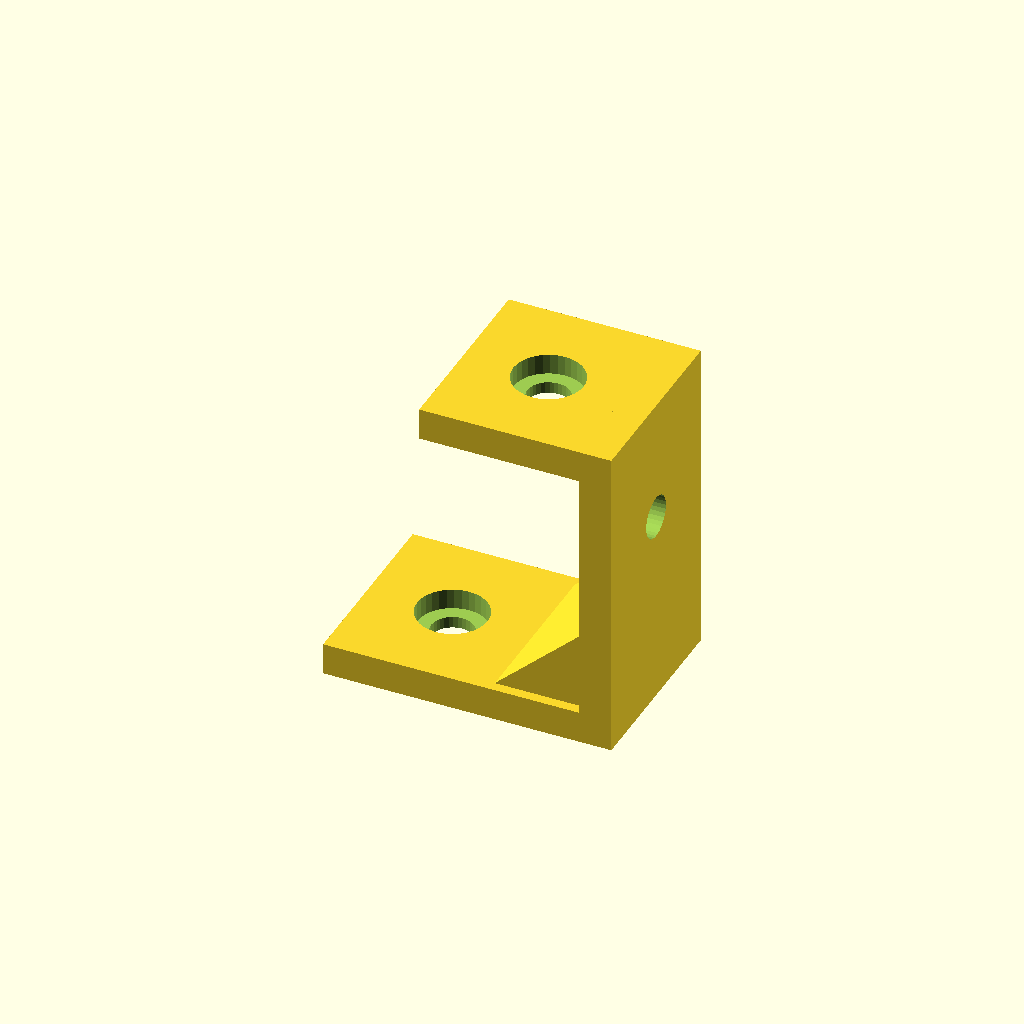
Cell 1 — every parameter at its default value.
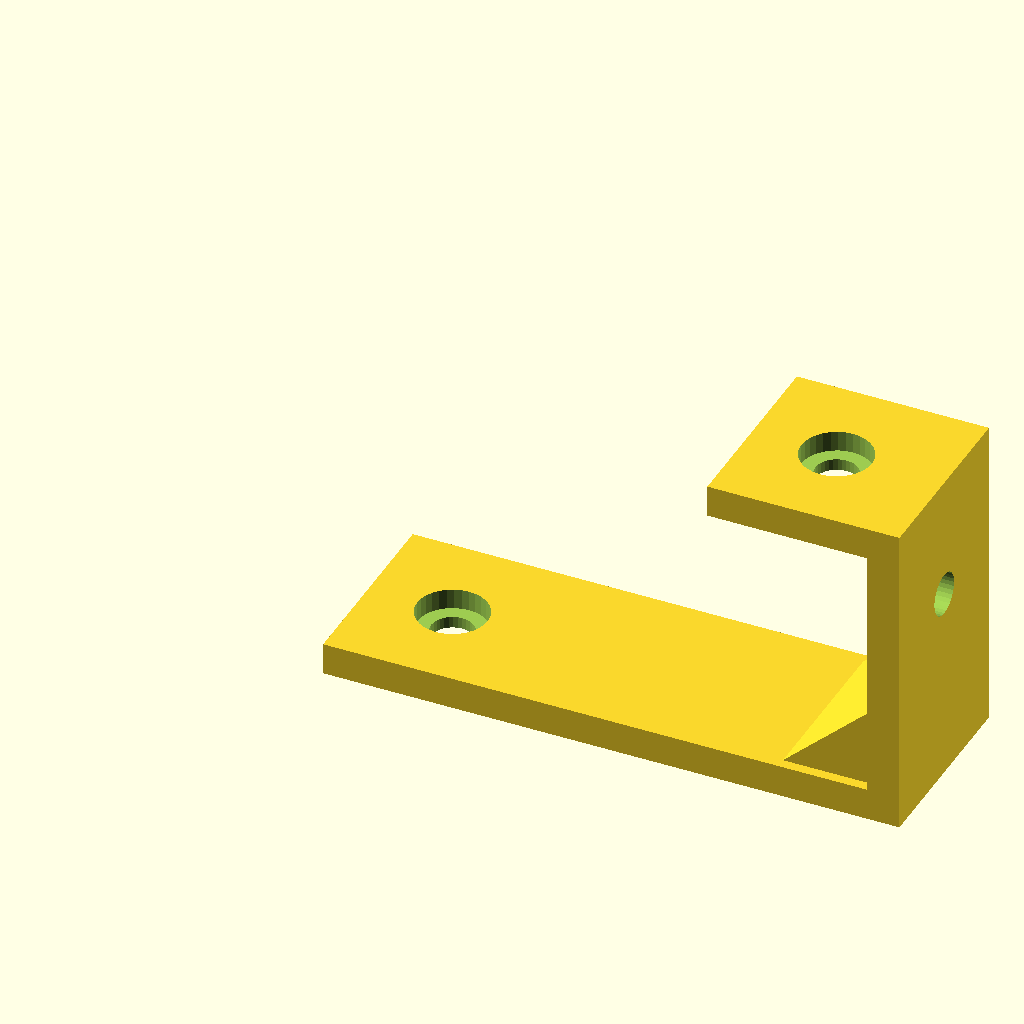
Cell 2: the same model with foot_len = 90.
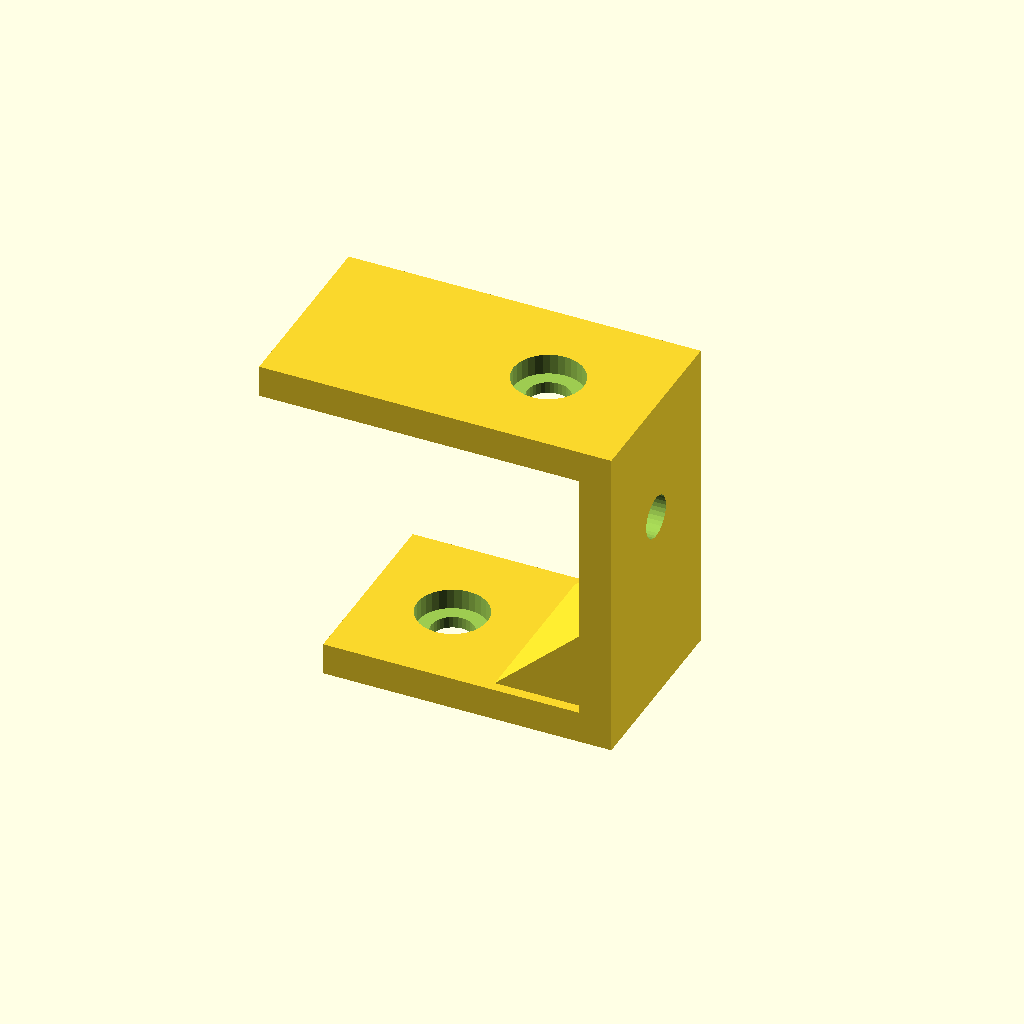
Cell 3: the same model with top_len = 50.
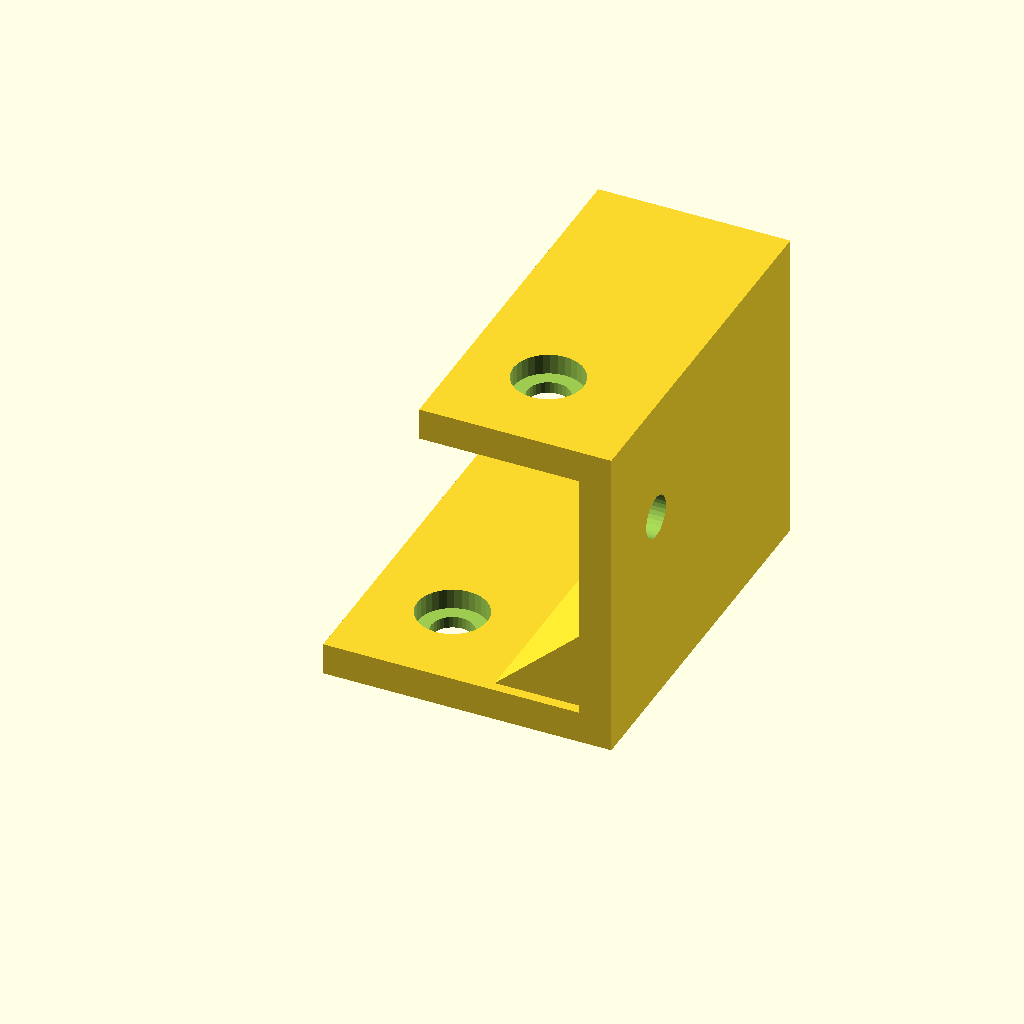
Cell 4: the same model with depth = 60.
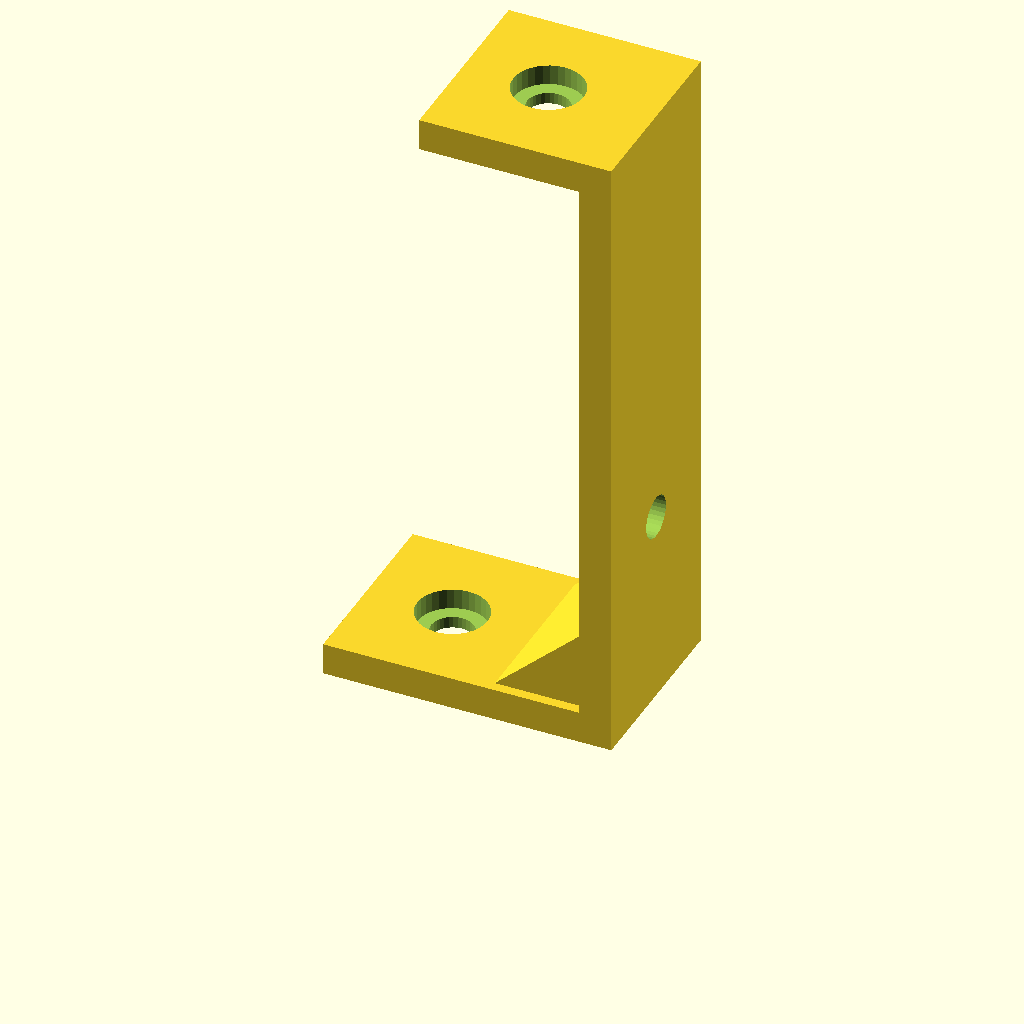
Cell 5: step_h = 100 (everything else at default).
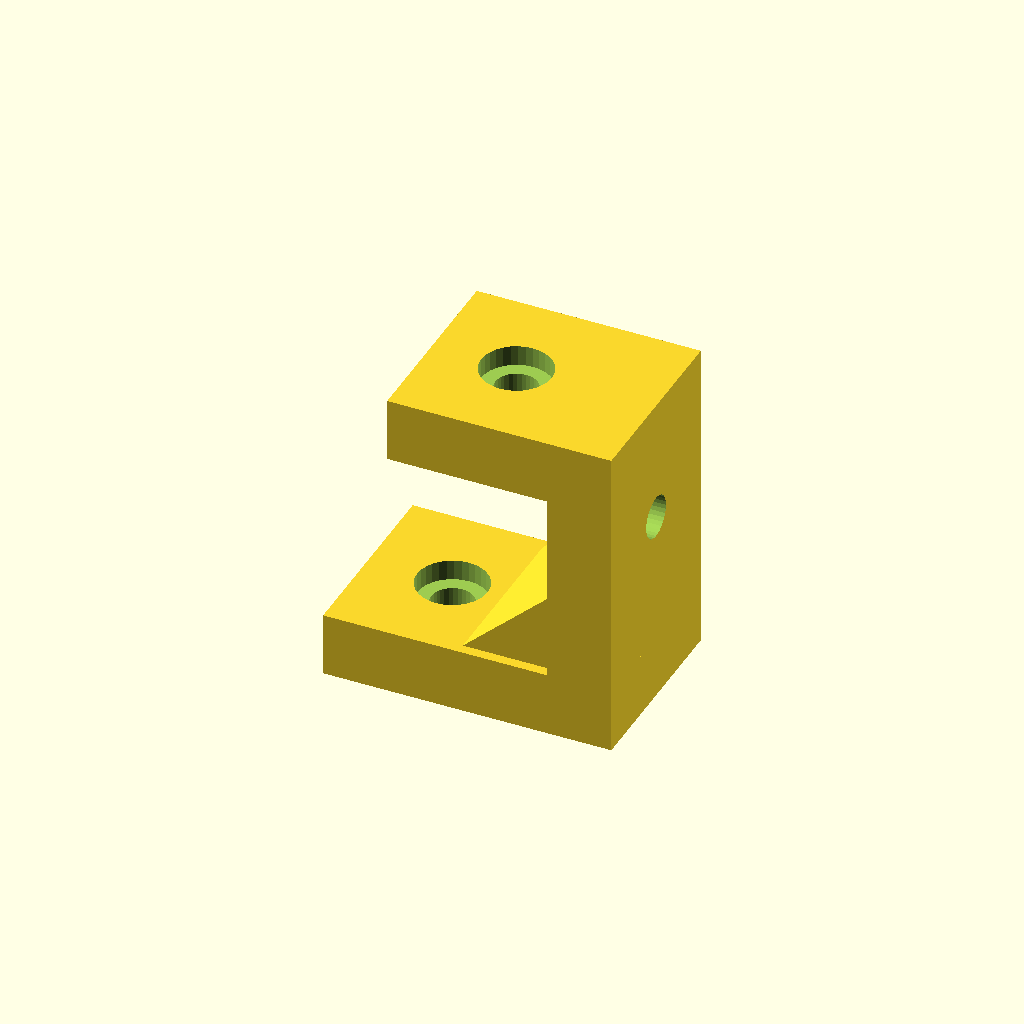
Cell 6: plate_t = 10 (everything else at default).
All cells are drawn from one camera (rotation 55°, 0°, 25°, orthographic, colour scheme Cornfield), so only the parameter changes between them.
The OpenSCAD source (optional_data/data/gen2/zbrackets/part_0005.scad):
$fn = 32;

// ----------------------------------------------------------------------
// Z-bracket: 45 x 30 x 50 mm
// ----------------------------------------------------------------------

// --- parameters (mm) ---
foot_len = 45;            // lower foot length, X
top_len = 25;             // upper foot length, X
depth = 30;               // bracket width, Y
step_h = 50;              // overall rise, Z
plate_t = 5;              // plate thickness
hole_d = 6.6;             // clearance for M6
cb_d = 11;                // counterbore diameter
cb_h = 3.2;               // counterbore depth
rib_len = 15.7;           // gusset leg
rib_sink = 1.6;           // gusset overlap into the plates

module hole_z(px, py, z0) {
  translate([px, py, z0 - 2.5]) cylinder(h = plate_t + 5, d = hole_d);
}
module hole_x(py, pz) {
  translate([-2.5, py, pz]) rotate([0, 90, 0]) cylinder(h = plate_t + 5, d = hole_d);
}
module cb_z(px, py, top_z) {
  translate([px, py, top_z - cb_h]) cylinder(h = cb_h + 0.5, d = cb_d);
}
module cb_x(py, pz) {
  translate([plate_t - cb_h, py, pz]) rotate([0, -90, 0]) cylinder(h = cb_h + 0.5, d = cb_d);
}
module gusset(x0) {
  translate([x0, depth - rib_sink, 0])
    rotate([90, 0, 0])
      linear_extrude(height = depth - 2 * rib_sink)
        polygon(points = [[rib_sink, plate_t - rib_sink],
                          [rib_sink, plate_t - rib_sink + rib_len],
                          [-rib_len, plate_t - rib_sink]]);
}

difference() {
  union() {
    cube([foot_len, depth, plate_t]);
    /* web, overlapping the lower foot */
    translate([foot_len - plate_t, 0, 0]) cube([plate_t, depth, step_h]);
    /* upper foot, sunk into the web */
    translate([foot_len - plate_t - top_len, 0, step_h - plate_t]) cube([top_len + plate_t, depth, plate_t]);
    gusset(foot_len - plate_t);
  }
  hole_z(13.2, 15, 0);
  translate([foot_len - plate_t - 11.8, 0, 0]) hole_z(0, 15, step_h - plate_t);
  translate([foot_len - plate_t, 0, 0]) hole_x(15, 30.8);
  cb_z(13.2, 15, plate_t);
  translate([foot_len - plate_t - 11.8, 0, 0]) cb_z(0, 15, step_h);
  translate([foot_len - plate_t, 0, 0]) cb_x(15, 30.8);
}
Customizer parameters (derived from the source; name, type, default, range or options):
foot_len: number, default 45
top_len: number, default 25
depth: number, default 30
step_h: number, default 50
plate_t: number, default 5
hole_d: number, default 6.6
cb_d: number, default 11
cb_h: number, default 3.2
rib_len: number, default 15.7
rib_sink: number, default 1.6
